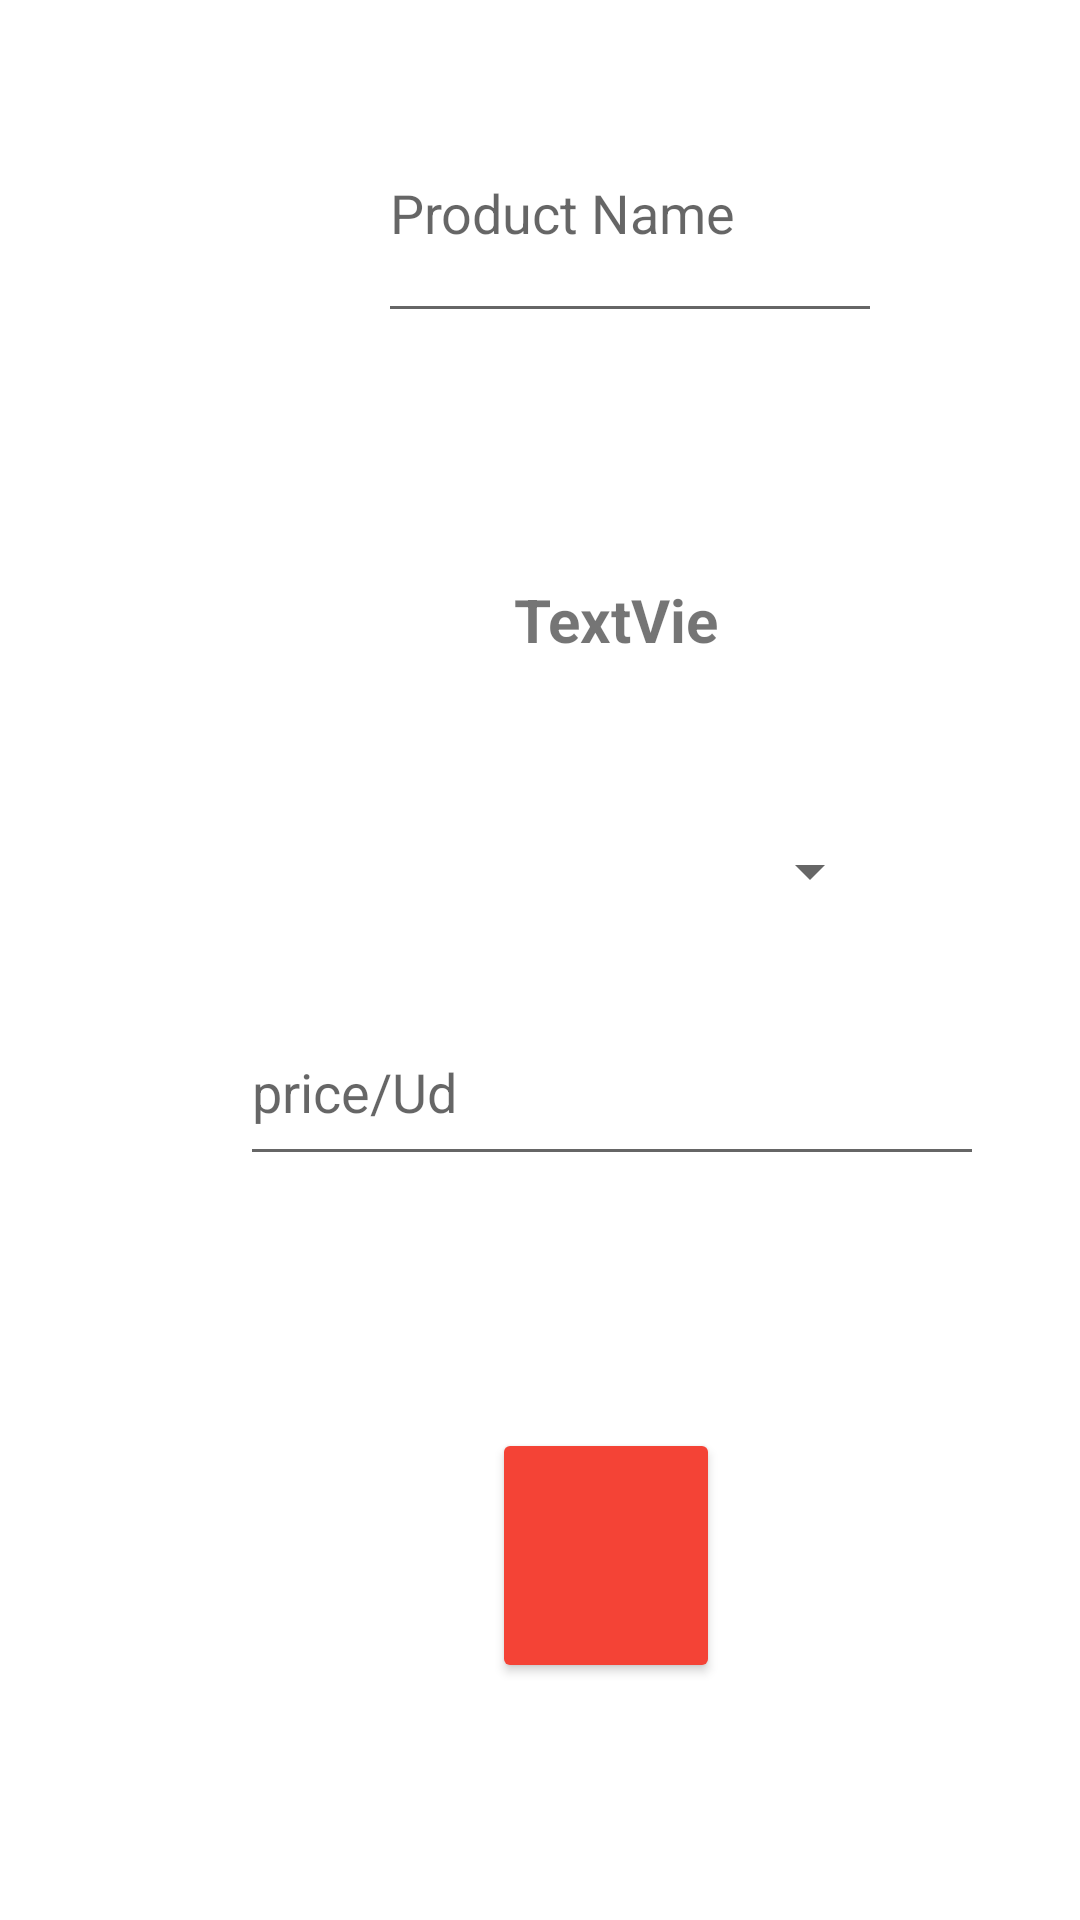

This screen was rendered from an Android layout file. Write that file and the resources it references.
<!-- AndroidManifest.xml: application theme Theme.Entrega_app -->
<!-- res/layout/activity_create.xml -->
<?xml version="1.0" encoding="utf-8"?>
<androidx.constraintlayout.widget.ConstraintLayout xmlns:android="http://schemas.android.com/apk/res/android"
    xmlns:app="http://schemas.android.com/apk/res-auto"
    xmlns:tools="http://schemas.android.com/tools"
    android:id="@+id/productName_et"
    android:layout_width="match_parent"
    android:layout_height="match_parent"
    tools:context=".CreateActivity">

    <ImageView
        android:id="@+id/imageView"
        android:layout_width="70dp"
        android:layout_height="57dp"
        android:layout_marginStart="32dp"
        android:layout_marginTop="44dp"
        app:layout_constraintStart_toStartOf="parent"
        app:layout_constraintTop_toTopOf="parent" />

    <Button
        android:id="@+id/decrease_btn"
        android:layout_width="69dp"
        android:layout_height="65dp"
        android:layout_marginStart="60dp"
        android:layout_marginTop="72dp"
        android:backgroundTint="#00FFFFFF"
        android:stateListAnimator="@android:anim/cycle_interpolator"
        app:icon="@drawable/icon_minus"
        app:iconGravity="top"
        app:iconSize="40dp"
        app:iconTint="#F44336"
        app:layout_constraintStart_toStartOf="parent"
        app:layout_constraintTop_toBottomOf="@+id/imageView"
        tools:ignore="SpeakableTextPresentCheck" />

    <Button
        android:id="@+id/increase_btn"
        android:layout_width="77dp"
        android:layout_height="67dp"
        android:layout_marginStart="152dp"
        android:layout_marginTop="72dp"
        android:backgroundTint="#00FFFFFF"
        android:stateListAnimator="@android:anim/cycle_interpolator"
        app:icon="@drawable/icon_pluss"
        app:iconSize="40dp"
        app:iconTint="#F44336"
        app:layout_constraintEnd_toEndOf="parent"
        app:layout_constraintHorizontal_bias="0.0"
        app:layout_constraintStart_toEndOf="@+id/decrease_btn"
        app:layout_constraintTop_toBottomOf="@+id/imageView"
        tools:ignore="SpeakableTextPresentCheck" />

    <Button
        android:id="@+id/add_btn"
        android:layout_width="76dp"
        android:layout_height="85dp"
        android:layout_marginStart="164dp"
        android:layout_marginTop="84dp"
        android:backgroundTint="@color/coprorate"
        android:gravity="center"
        app:cornerRadius="40dp"
        app:icon="@drawable/save"
        app:iconGravity="textStart"
        app:iconSize="25dp"
        app:layout_constraintStart_toStartOf="parent"
        app:layout_constraintTop_toBottomOf="@+id/productPrice_et"
        tools:ignore="SpeakableTextPresentCheck" />

    <EditText
        android:id="@+id/productPrice_et"
        android:layout_width="248dp"
        android:layout_height="59dp"
        android:layout_marginStart="80dp"
        android:layout_marginTop="108dp"
        android:ems="10"
        android:hint="price/Ud"
        android:inputType="numberDecimal"
        app:layout_constraintStart_toStartOf="parent"
        app:layout_constraintTop_toBottomOf="@+id/quantity_tv" />

    <TextView
        android:id="@+id/quantity_tv"
        android:layout_width="69dp"
        android:layout_height="32dp"
        android:layout_marginStart="24dp"
        android:layout_marginTop="92dp"
        android:text="TextView"
        android:textAlignment="center"
        android:textSize="20sp"
        android:textStyle="bold"
        app:layout_constraintEnd_toStartOf="@+id/increase_btn"
        app:layout_constraintHorizontal_bias="0.305"
        app:layout_constraintStart_toEndOf="@+id/decrease_btn"
        app:layout_constraintTop_toBottomOf="@+id/imageView" />

    <EditText
        android:id="@+id/prodName_et"
        android:layout_width="168dp"
        android:layout_height="83dp"
        android:layout_marginStart="24dp"
        android:layout_marginTop="28dp"
        android:ems="10"
        android:hint="Product Name"
        android:inputType="textPersonName"
        app:layout_constraintStart_toEndOf="@+id/imageView"
        app:layout_constraintTop_toTopOf="parent" />

    <Spinner
        android:id="@+id/spinner_view"
        android:layout_width="182dp"
        android:layout_height="51dp"
        android:layout_marginStart="112dp"
        android:layout_marginTop="40dp"
        app:layout_constraintStart_toStartOf="parent"
        app:layout_constraintTop_toBottomOf="@+id/quantity_tv"
        tools:ignore="SpeakableTextPresentCheck" />

</androidx.constraintlayout.widget.ConstraintLayout>
<!-- resources referenced by this layout -->
<resources>
  <color name="coprorate">#F44336</color>
  <!-- drawable icon_minus: png bitmap (drawable, 6058 bytes) -->
  <!-- drawable icon_pluss: png bitmap (drawable, 6560 bytes) -->
  <!-- drawable save: png bitmap (drawable, 1880 bytes) -->
  <style name="Theme.Entrega_app" parent="Theme.MaterialComponents.DayNight.DarkActionBar">
          
          <item name="colorPrimary">@color/tabBackgroundcolor</item>
          <item name="colorPrimaryVariant">@color/purple_700</item>
          <item name="colorOnPrimary">@color/white</item>
          
          <item name="colorSecondary">@color/teal_200</item>
          <item name="colorSecondaryVariant">@color/teal_700</item>
          <item name="colorOnSecondary">@color/black</item>
          
          <item name="android:statusBarColor" tools:targetApi="l">?attr/colorPrimaryVariant</item>
          
      </style>
  <color name="tabBackgroundcolor">#F86D6E</color>
  <color name="purple_700">#FF3700B3</color>
  <color name="white">#FFFFFFFF</color>
  <color name="teal_200">#FF03DAC5</color>
  <color name="teal_700">#FF018786</color>
  <color name="black">#FF000000</color>
</resources>
